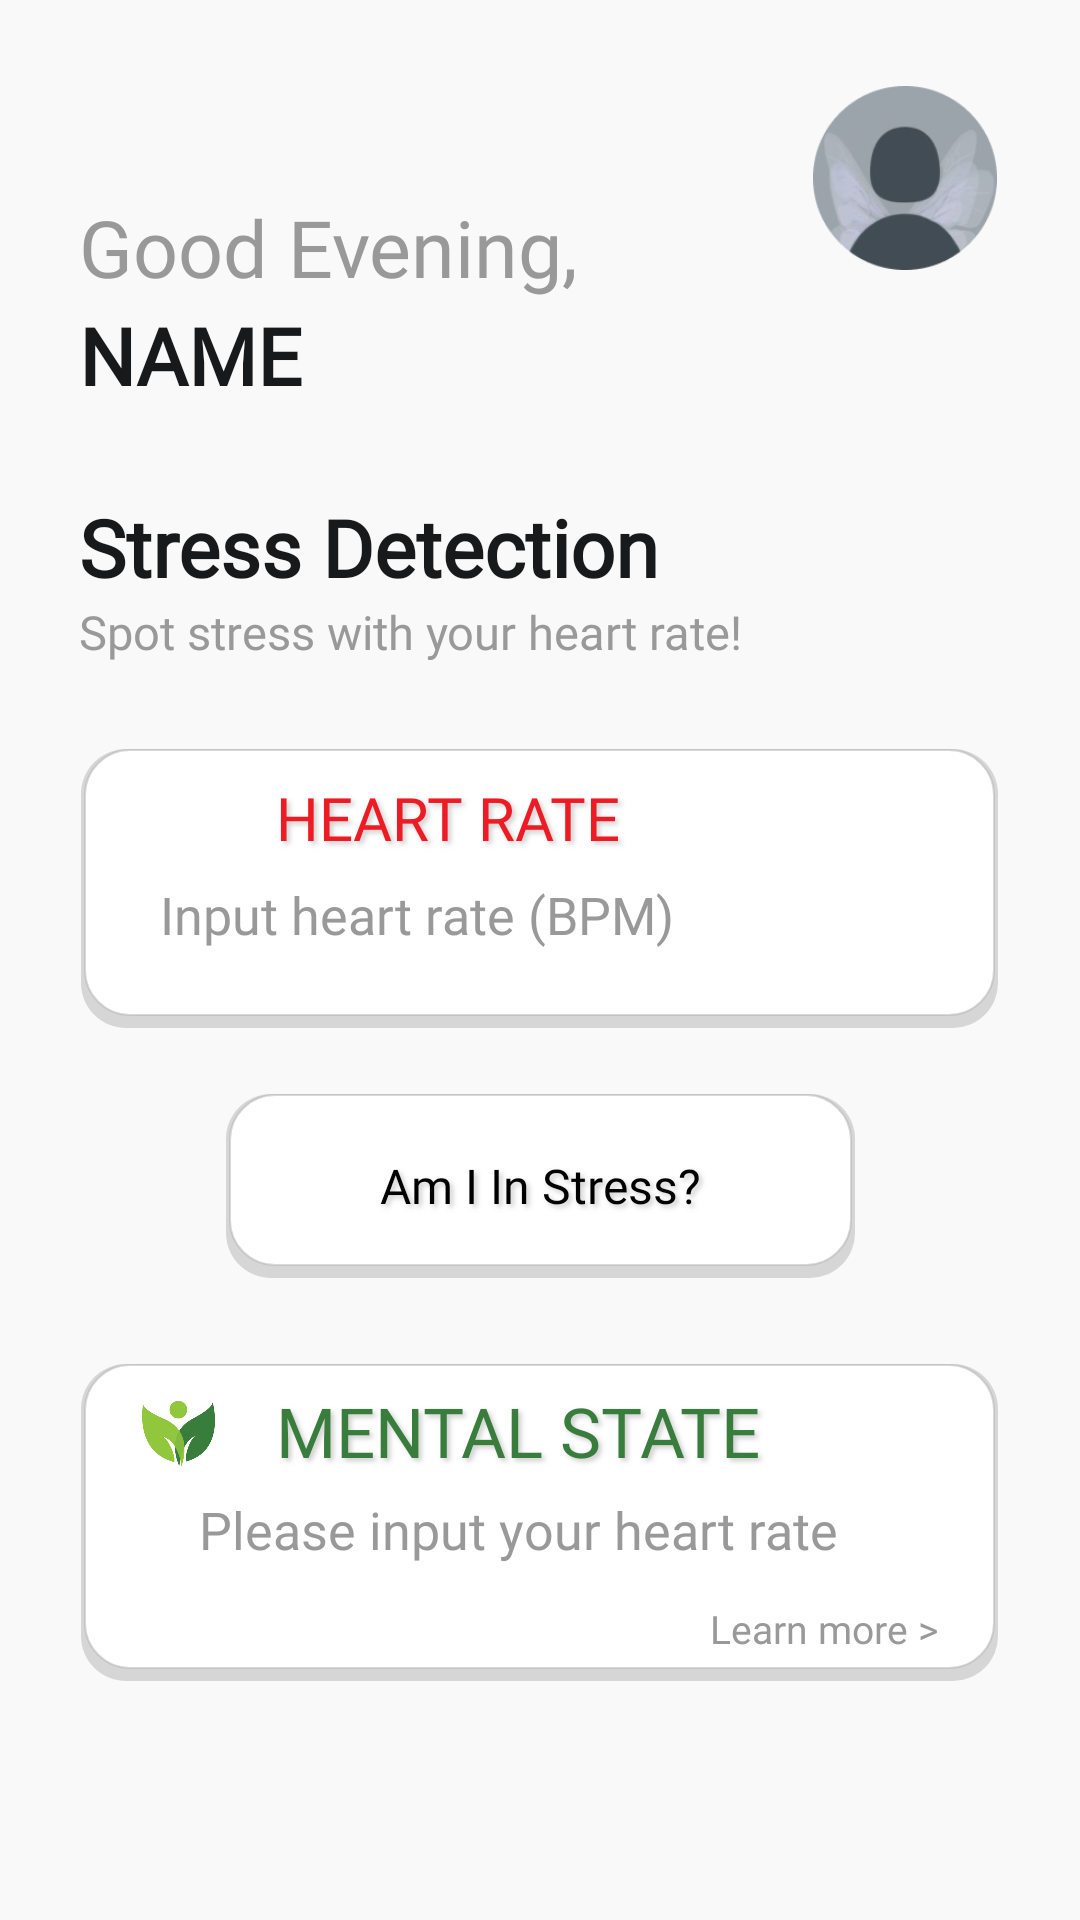

This screen was rendered from an Android layout file. Write that file and the resources it references.
<!-- AndroidManifest.xml: application theme Theme.MyApp -->
<!-- res/layout/screen3_home.xml -->
<?xml version="1.0" encoding="utf-8"?>
<RelativeLayout xmlns:android="http://schemas.android.com/apk/res/android"
    xmlns:app="http://schemas.android.com/apk/res-auto"
    xmlns:tools="http://schemas.android.com/tools"
    android:layout_width="match_parent"
    android:layout_height="match_parent"
    tools:context=".HomeFragment"
    android:gravity="end"
    android:id="@+id/HomeScreen"
    android:orientation="vertical"
    style="@style/groupStylegray_50"
    android:background="@color/gray_50">

    <ImageView
        android:id="@+id/imageProfilePicture"
        android:layout_width="@dimen/_70pxh"
        android:layout_height="@dimen/_70pxh"
        android:layout_gravity="end"
        android:layout_marginStart="@dimen/_310pxh"
        android:layout_marginTop="@dimen/_40pxv"
        android:layout_marginEnd="@dimen/_8pxh"
        android:src="@drawable/img_profilepic"
        tools:ignore="ContentDescription"
        tools:src="@drawable/img_profilepic" />

<LinearLayout
    android:gravity="start"
    android:orientation="vertical"
    android:layout_width="match_parent"
    android:layout_height="wrap_content"
    android:layout_marginTop="@dimen/_60pxv">

    <TextView
        android:layout_width="wrap_content"
        android:layout_height="wrap_content"
        android:layout_marginStart="@dimen/_30pxh"
        android:layout_marginTop="@dimen/_30pxv"
        android:lineSpacingExtra="@dimen/_1pxh"
        android:ellipsize="end"
        android:text="Good Evening,"
        style="@style/txtWorkSansromanregular20"
        android:textSize="@dimen/_30pxh"
        android:textColor="@color/gray_500" />

    <TextView
        android:id="@+id/txtName"
        android:layout_width="300dp"
        android:layout_height="wrap_content"
        android:layout_marginStart="@dimen/_30pxh"
        android:layout_marginTop="@dimen/_1pxv"
        android:ellipsize="end"
        android:text="@string/lbl_name"
        style="@style/txtWorkSansromansemibold28"
        android:textSize="@dimen/_30pxh"/>

    <TextView
        android:layout_width="300dp"
        android:layout_height="wrap_content"
        android:layout_marginStart="@dimen/_30pxh"
        android:layout_marginTop="@dimen/_40pxv"
        android:ellipsize="end"
        android:text="Stress Detection"
        style="@style/txtWorkSansromansemibold28"
        android:textSize="@dimen/_30pxh"/>
    <TextView
        android:layout_width="wrap_content"
        android:layout_height="wrap_content"
        android:layout_marginStart="@dimen/_30pxh"
        android:lineSpacingExtra="@dimen/_1pxh"
        android:ellipsize="end"
        android:text="Spot stress with your heart rate!"
        style="@style/txtWorkSansromanregular20"
        android:textSize="@dimen/_18pxh"
        android:textColor="@color/gray_500" />




    <LinearLayout android:gravity="start"
        android:layout_height="wrap_content"
        android:layout_marginTop="@dimen/_40pxv"
        android:layout_width="@dimen/_350pxh"
        android:orientation="vertical"
        style="@style/groupStylecornerRadius"
        android:layout_gravity="center"
        android:background="@drawable/shadow_button">

        <RelativeLayout
            android:layout_width="wrap_content"
            android:layout_height="wrap_content"
            android:layout_marginTop="5dp">


            <ImageView
                android:id="@+id/imageView"
                android:layout_width="25dp"
                android:layout_height="25dp"
                android:layout_alignParentStart="true"
                android:layout_alignParentTop="true"
                android:layout_marginStart="20dp"
                android:layout_marginTop="10dp"
                android:src="@drawable/heart_icon" />

            <TextView
                style="@style/txtWorkSansromanregular20"
                android:textColor="@color/red"
                android:textSize="@dimen/_23pxh"
                android:layout_width="match_parent"
                android:layout_height="wrap_content"
                android:layout_marginStart="20dp"
                android:layout_marginTop="@dimen/_5pxh"
                android:layout_marginEnd="@dimen/_10pxh"
                android:layout_toEndOf="@+id/imageView"
                android:ellipsize="end"
                android:lineSpacingExtra="@dimen/_4pxh"
                android:singleLine="true"
                android:shadowColor="#809E9E9E"
                android:shadowDx="3"
                android:shadowDy="3"
                android:shadowRadius="4"
                android:text="HEART RATE" />

        </RelativeLayout>

        <EditText
            android:id="@+id/heartRateTextView"
            style="@style/txtWorkSansromanmedium20"
            android:layout_width="269dp"
            android:layout_height="wrap_content"
            android:layout_marginStart="@dimen/_30pxh"
            android:layout_marginTop="@dimen/_5pxv"
            android:layout_marginBottom="@dimen/_20pxh"
            android:hint="Input heart rate (BPM)"
            android:lineSpacingExtra="@dimen/_4pxh"
            android:paddingBottom="@dimen/_10pxh"
            android:singleLine="true"
            android:textColorHint="@color/gray_500"
            android:textSize="@dimen/_20pxh" />


    </LinearLayout>

    <androidx.constraintlayout.widget.ConstraintLayout
        android:layout_marginTop="@dimen/_25pxh"
        android:layout_width="match_parent"
        android:layout_height="match_parent">

        <androidx.appcompat.widget.AppCompatButton
            android:id="@+id/button"
            android:text="Am I In Stress?"
            android:textAllCaps="false"
            android:layout_width="@dimen/_240pxh"
            android:layout_height="@dimen/_70pxh"
            android:shadowColor="#809E9E9E"
            android:shadowDx="3"
            android:shadowDy="3"
            android:shadowRadius="4"
            android:gravity="center"
            android:textColor="#000000"
            android:textSize="16sp"
            style="@style/txtWorkSansromanmedium20_1"
            android:background="@drawable/shadow_button"
            app:layout_constraintEnd_toEndOf="parent"
            app:layout_constraintStart_toStartOf="parent"
            tools:ignore="MissingConstraints"
            />

    </androidx.constraintlayout.widget.ConstraintLayout>


    <LinearLayout
        android:id="@+id/mentalStateDetails"
        android:layout_gravity="center"
        android:layout_height="wrap_content"
        android:layout_marginTop="@dimen/_40pxv"
        android:layout_width="@dimen/_350pxh"
        android:layout_centerHorizontal="true"
        android:orientation="vertical"
        style="@style/groupStylecornerRadius"
        android:background="@drawable/shadow_button"
        >

        <RelativeLayout
            android:layout_width="wrap_content"
            android:layout_height="wrap_content"
            android:layout_marginTop="5dp">


            <ImageView
                android:id="@+id/imageView2"
                android:layout_width="25dp"
                android:layout_height="25dp"
                android:layout_alignParentStart="true"
                android:layout_alignParentTop="true"
                android:layout_marginStart="20dp"
                android:layout_marginTop="10dp"
                android:layout_centerVertical="true"
               android:src="@drawable/mental_icon" />

            <TextView
                style="@style/txtWorkSansromanregular20"
                android:textColor="@color/green"
                android:textSize="23dp"
                android:layout_centerVertical="true"
                android:layout_width="match_parent"
                android:layout_height="wrap_content"
                android:layout_marginStart="20dp"
                android:layout_marginTop="@dimen/_5pxh"
                android:layout_marginEnd="@dimen/_10pxh"
                android:layout_toEndOf="@+id/imageView2"
                android:ellipsize="end"
                android:lineSpacingExtra="@dimen/_4pxh"
                android:singleLine="true"
                android:text="MENTAL STATE"
                android:shadowColor="#809E9E9E"
                android:shadowDx="3"
                android:shadowDy="3"
                android:shadowRadius="4"
            />

        </RelativeLayout>
        <TextView
            android:id="@+id/textMentalState"
            android:layout_height="wrap_content"
            android:layout_marginTop="@dimen/_5pxv"
            android:layout_marginStart="@dimen/_45pxh"
            android:layout_marginBottom="@dimen/_10pxh"
            android:layout_width="match_parent"
            android:lineSpacingExtra="@dimen/_4pxh"
            android:text="Please input your heart rate"
            style="@style/txtWorkSansromanmedium20_1"
            android:textSize="@dimen/_20pxh"
            android:textColor="@color/gray_500"
            android:singleLine="true"
            android:textColorHint="@color/gray_901" />

        <TextView
            android:layout_height="wrap_content"
            android:layout_marginTop="@dimen/_5pxv"
            android:layout_marginStart="@dimen/_240pxh"
            android:paddingBottom="@dimen/_10pxh"
            android:layout_width="match_parent"
            android:lineSpacingExtra="@dimen/_4pxh"
            android:text="Learn more >"
            style="@style/txtWorkSansromanmedium20_1"
            android:textSize="@dimen/_15pxh"
            android:textColor="@color/gray_500"
            android:singleLine="true"
            android:textColorHint="@color/gray_901" />

    </LinearLayout>




</LinearLayout>

</RelativeLayout>
<!-- resources referenced by this layout -->
<resources>
  <color name="gray_50">#f9f9f9</color>
  <color name="gray_500">#999999</color>
  <color name="gray_901">#18191a</color>
  <color name="green">#397D3D</color>
  <color name="red">#ED1B24</color>
  <dimen name="_10pxh">10.0dp</dimen>
  <dimen name="_15pxh">15.0dp</dimen>
  <dimen name="_18pxh">18.0dp</dimen>
  <dimen name="_1pxh">1.0dp</dimen>
  <dimen name="_1pxv">1.0dp</dimen>
  <dimen name="_20pxh">20.0dp</dimen>
  <dimen name="_23pxh">23.0dp</dimen>
  <dimen name="_240pxh">240.0dp</dimen>
  <dimen name="_25pxh">25.0dp</dimen>
  <dimen name="_30pxh">30.0dp</dimen>
  <dimen name="_30pxv">30.0dp</dimen>
  <dimen name="_310pxh">310.0dp</dimen>
  <dimen name="_350pxh">350.0dp</dimen>
  <dimen name="_40pxv">40.0dp</dimen>
  <dimen name="_45pxh">45.0dp</dimen>
  <dimen name="_4pxh">4.0dp</dimen>
  <dimen name="_5pxh">5.0dp</dimen>
  <dimen name="_5pxv">5.0dp</dimen>
  <dimen name="_60pxv">60.0dp</dimen>
  <dimen name="_70pxh">70.0dp</dimen>
  <dimen name="_8pxh">8.0dp</dimen>
  <!-- drawable img_profilepic: png bitmap (drawable, 16428 bytes) -->
  <!-- drawable mental_icon: png bitmap (drawable, 68747 bytes) -->
  <!-- drawable shadow_button (drawable) -->
  <?xml version="1.0" encoding="utf-8"?>
  <layer-list xmlns:android="http://schemas.android.com/apk/res/android">
      <item>
          <shape android:shape="rectangle">
              <solid android:color="@color/gray"/>
              <corners android:radius="15dp"/>
  
          </shape>
      </item>
  
      <item
          android:left="1dp"
          android:right="1dp"
          android:top="0dp"
          android:bottom="4dp">
          <shape android:shape="rectangle">
              <solid android:color="@color/white_A700"/>
              <corners android:radius="15dp" />
              <stroke android:color="@color/gray" android:width="0.6dp" />
  
          </shape>
      </item>
  </layer-list>
  <string name="lbl_name">NAME</string>
  <style name="groupStylecornerRadius">
          <item name="android:background">@drawable/rectangle_radius_12</item>
      </style>
  <style name="groupStylegray_50">
          <item name="android:background">@drawable/rectangle_bg_gray_50</item>
      </style>
  <style name="txtWorkSansromanmedium20">
          <item name="android:textSize">@dimen/_20pxh</item>
          <item name="android:textColor">@color/gray_901</item>
          <item name="android:fontFamily">@font/work_sans</item>
          <item name="android:textFontWeight" tools:targetApi="p">500</item>
      </style>
  <style name="txtWorkSansromanmedium20_1">
          <item name="android:textSize">@dimen/_20pxh</item>
          <item name="android:textColor">@color/gray_800</item>
          <item name="android:fontFamily">@font/work_sans</item>
          <item name="android:textFontWeight" tools:targetApi="p">500</item>
      </style>
  <style name="txtWorkSansromanregular20">
          <item name="android:textSize">@dimen/_20pxh</item>
          <item name="android:textColor">@color/gray_901</item>
          <item name="android:fontFamily">@font/work_sans</item>
          <item name="android:textFontWeight" tools:targetApi="p">400</item>
      </style>
  <style name="txtWorkSansromansemibold28">
          <item name="android:textSize">@dimen/_28pxh</item>
          <item name="android:textColor">@color/gray_901</item>
          <item name="android:fontFamily">@font/work_sans</item>
          <item name="android:textFontWeight" tools:targetApi="p">600</item>
      </style>
  <color name="gray">#77AEAEAE</color>
  <color name="white_A700">#ffffff</color>
  <color name="gray_800">#442b2b</color>
  <dimen name="_28pxh">28.0dp</dimen>
</resources>
